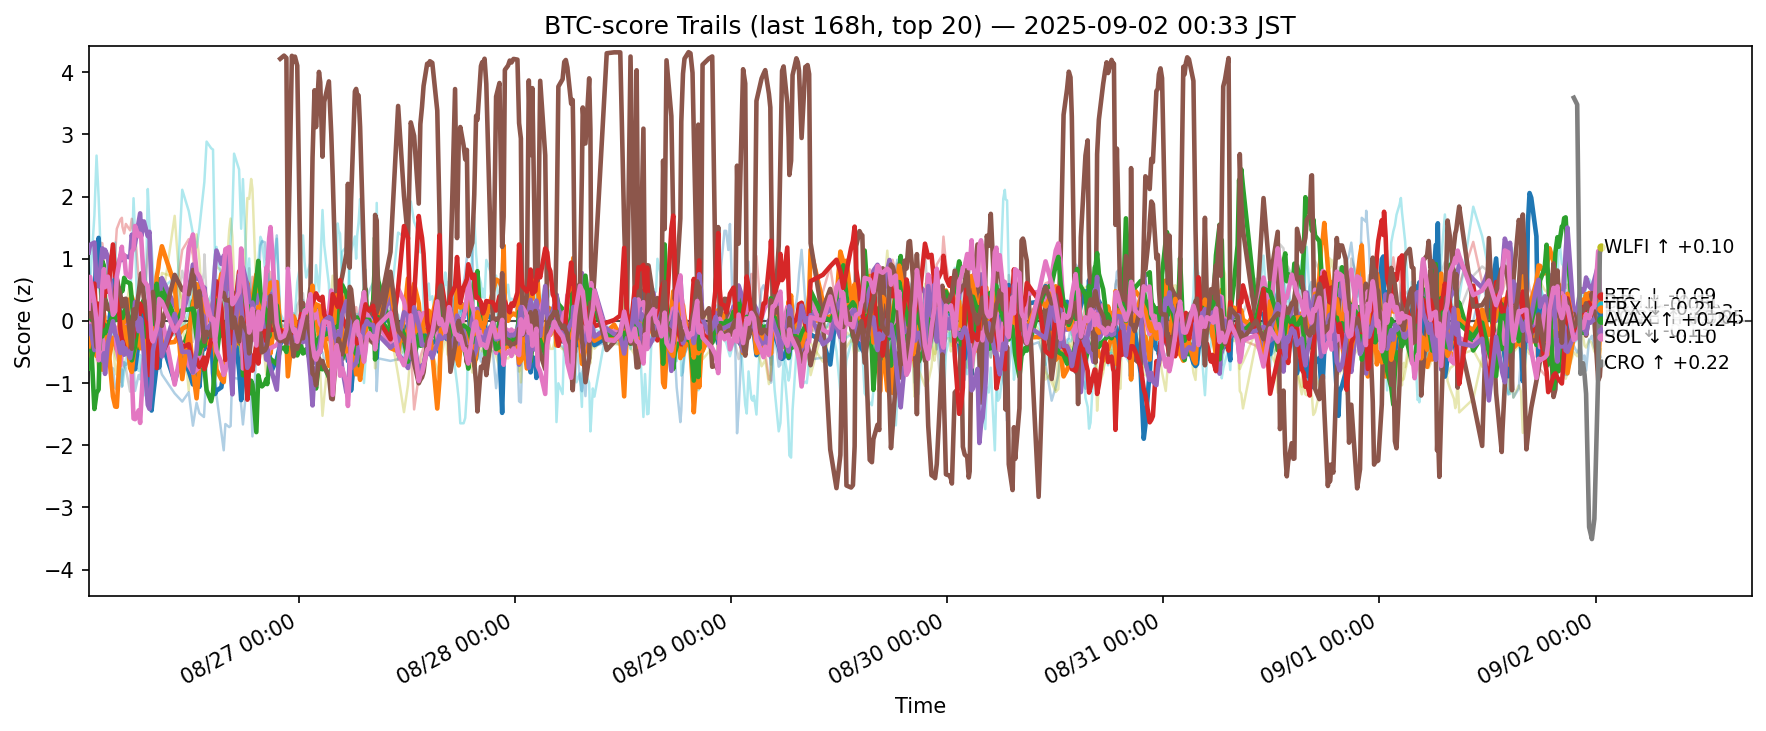

The table this chart was drawn from, first rows:
ts, side, symbol, score
2025-08-25 15:41:58.044033+00:00, btc, ADA, -0.1109
2025-08-25 15:41:58.044033+00:00, btc, AVAX, -0.6687
2025-08-25 15:41:58.044033+00:00, btc, BCH, 0.2157
2025-08-25 15:41:58.044033+00:00, btc, BNB, 0.4736
2025-08-25 15:41:58.044033+00:00, btc, BTC, 1.101
2025-08-25 15:41:58.044033+00:00, btc, DOGE, -0.03771
2025-08-25 15:41:58.044033+00:00, btc, DOT, -0.9226
2025-08-25 15:41:58.044033+00:00, btc, ETH, -0.3366
2025-08-25 15:41:58.044033+00:00, btc, HBAR, -0.4507
2025-08-25 15:41:58.044033+00:00, btc, HYPE, 1.871
2025-08-25 15:41:58.044033+00:00, btc, LINK, 0.9288
2025-08-25 15:41:58.044033+00:00, btc, LTC, -0.4086
2025-08-25 15:41:58.044033+00:00, btc, SHIB, -0.7637
2025-08-25 15:41:58.044033+00:00, btc, SOL, 0.213
2025-08-25 15:41:58.044033+00:00, btc, SUI, -0.2004
2025-08-25 15:41:58.044033+00:00, btc, TON, 0.07364
2025-08-25 15:41:58.044033+00:00, btc, TRX, 0.1982
2025-08-25 15:41:58.044033+00:00, btc, UNI, -1.182
2025-08-25 15:41:58.044033+00:00, btc, XLM, -0.6421
2025-08-25 15:41:58.044033+00:00, btc, XRP, 0.5936
2025-08-25 15:51:23.579903+00:00, btc, ADA, -0.4865
2025-08-25 15:51:23.579903+00:00, btc, AVAX, -0.5749
2025-08-25 15:51:23.579903+00:00, btc, BCH, -0.02949
2025-08-25 15:51:23.579903+00:00, btc, BNB, 0.2155
2025-08-25 15:51:23.579903+00:00, btc, BTC, 1.223
2025-08-25 15:51:23.579903+00:00, btc, DOGE, -0.06765
2025-08-25 15:51:23.579903+00:00, btc, DOT, -0.6431
2025-08-25 15:51:23.579903+00:00, btc, ETH, -0.3537
2025-08-25 15:51:23.579903+00:00, btc, HBAR, -0.4467
2025-08-25 15:51:23.579903+00:00, btc, HYPE, 0.6072
2025-08-25 15:51:23.579903+00:00, btc, LINK, 0.6739
2025-08-25 15:51:23.579903+00:00, btc, LTC, -0.1921
2025-08-25 15:51:23.579903+00:00, btc, SHIB, -0.6873
2025-08-25 15:51:23.579903+00:00, btc, SOL, 0.46
2025-08-25 15:51:23.579903+00:00, btc, SUI, -0.08069
2025-08-25 15:51:23.579903+00:00, btc, TON, 0.264
2025-08-25 15:51:23.579903+00:00, btc, TRX, 0.7087
2025-08-25 15:51:23.579903+00:00, btc, UNI, -1.282
2025-08-25 15:51:23.579903+00:00, btc, XLM, -0.01348
2025-08-25 15:51:23.579903+00:00, btc, XRP, 0.6495
2025-08-25 16:20:10.658198+00:00, btc, ADA, 0.346
2025-08-25 16:20:10.658198+00:00, btc, AVAX, -0.3775
2025-08-25 16:20:10.658198+00:00, btc, BCH, -1.416
2025-08-25 16:20:10.658198+00:00, btc, BNB, -0.1886
2025-08-25 16:20:10.658198+00:00, btc, BTC, 1.261
2025-08-25 16:20:10.658198+00:00, btc, DOGE, -0.0367
2025-08-25 16:20:10.658198+00:00, btc, DOT, -0.7515
2025-08-25 16:20:10.658198+00:00, btc, ETH, -0.07976
2025-08-25 16:20:10.658198+00:00, btc, HBAR, 0.5687
2025-08-25 16:20:10.658198+00:00, btc, HYPE, 1.7
2025-08-25 16:20:10.658198+00:00, btc, LINK, 0.34
2025-08-25 16:20:10.658198+00:00, btc, LTC, -0.1798
2025-08-25 16:20:10.658198+00:00, btc, SHIB, -0.4059
2025-08-25 16:20:10.658198+00:00, btc, SOL, 0.6007
2025-08-25 16:20:10.658198+00:00, btc, SUI, -0.4687
2025-08-25 16:20:10.658198+00:00, btc, TON, -0.08722
2025-08-25 16:20:10.658198+00:00, btc, TRX, 0.2989
2025-08-25 16:20:10.658198+00:00, btc, UNI, -0.7859
2025-08-25 16:20:10.658198+00:00, btc, XLM, -0.4905
2025-08-25 16:20:10.658198+00:00, btc, XRP, 0.09779
... 12,180 more rows
